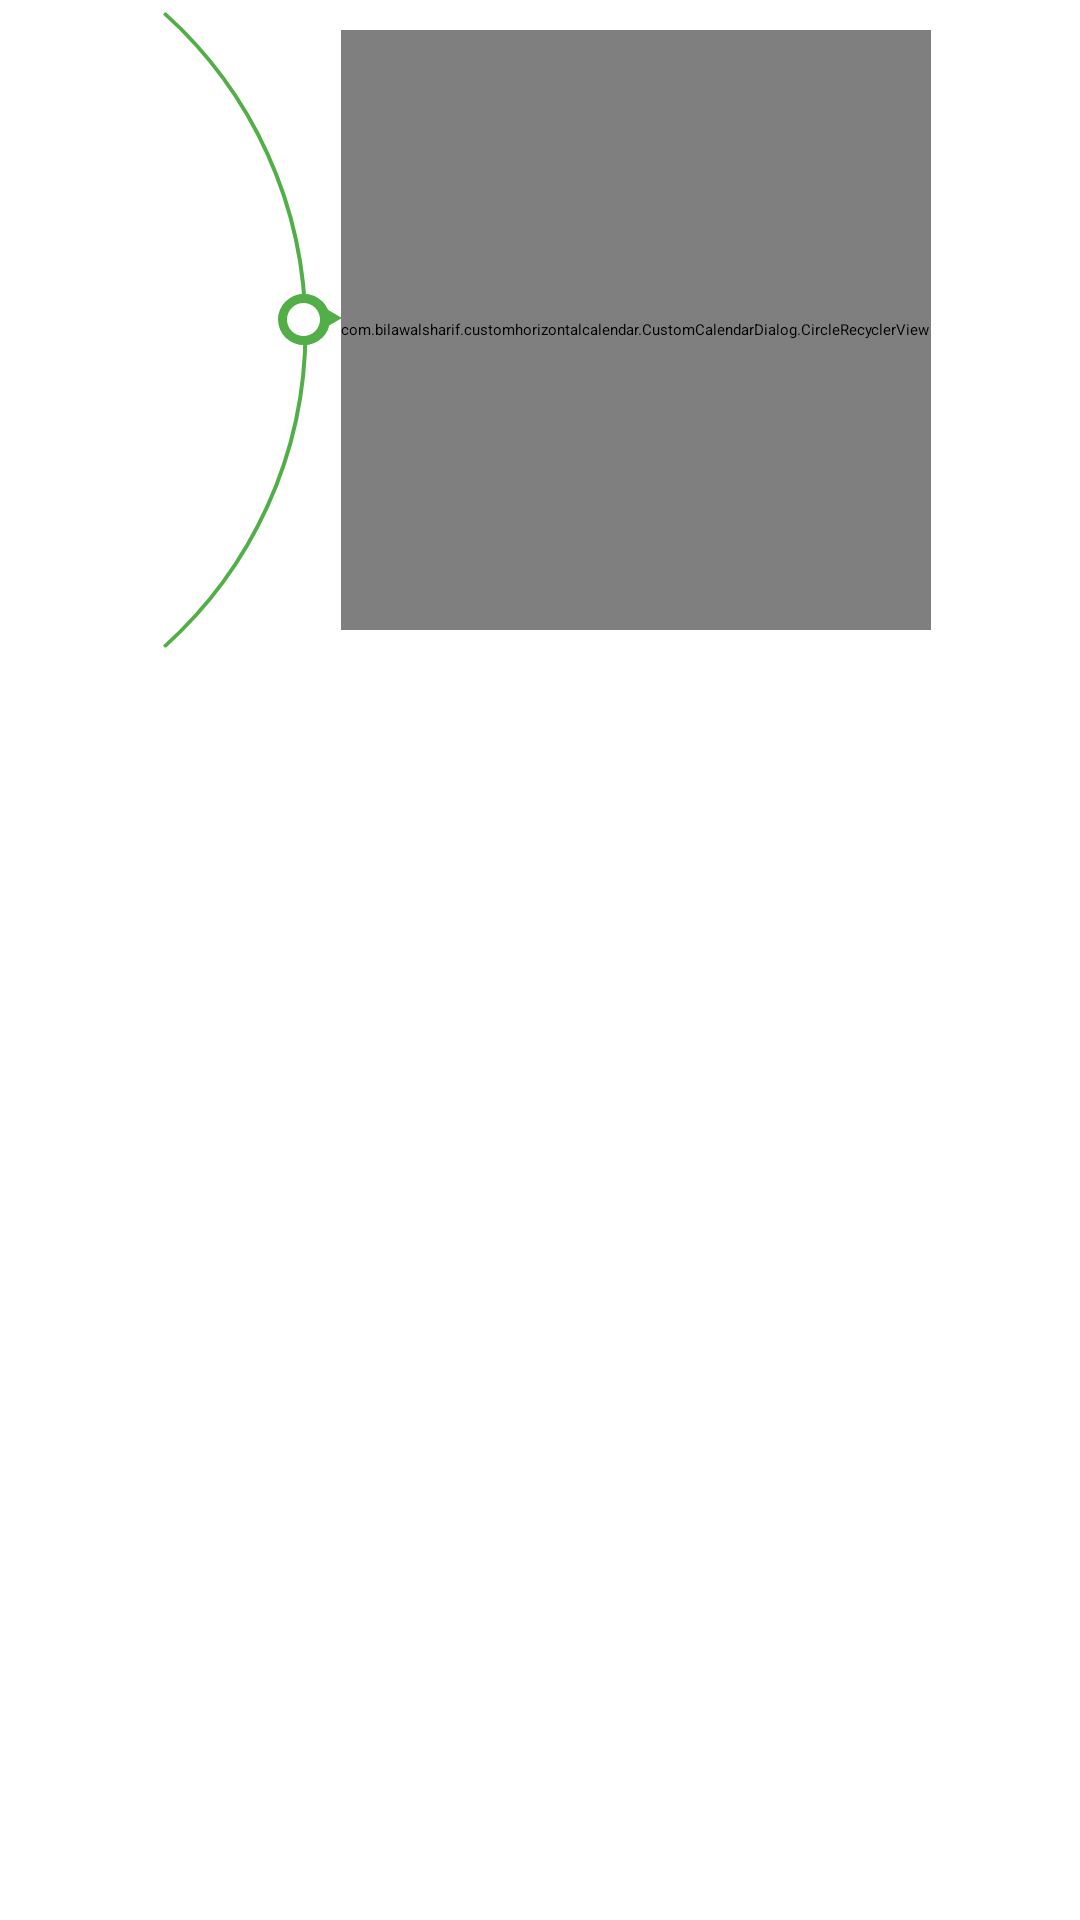

The Android layout XML behind this screen, and the referenced resources:
<!-- AndroidManifest.xml: application theme Theme.MyCustomCalendar -->
<!-- res/layout/activity_date_dialog.xml -->
<?xml version="1.0" encoding="utf-8"?>
<RelativeLayout xmlns:android="http://schemas.android.com/apk/res/android"
    xmlns:app="http://schemas.android.com/apk/res-auto"
    xmlns:tools="http://schemas.android.com/tools"
    android:layout_width="match_parent"
    android:layout_height="wrap_content"
    android:layout_margin="20dp"
    android:orientation="horizontal"
    tools:context=".CustomCalendarDialog.DateDialogActivity">

    <LinearLayout
        android:layout_marginStart="50dp"
        android:layout_width="wrap_content"
        android:layout_height="wrap_content"
        android:layout_alignParentStart="true"
        android:gravity="center">

        <ImageView
            android:layout_width="wrap_content"
            android:layout_height="wrap_content"
            android:src="@drawable/ic_curve_calendar" />

        <com.example.customhorizontalcalendar.CustomCalendarDialog.CircleRecyclerView
            android:id="@+id/rvMonths"
            android:layout_width="wrap_content"
            android:layout_height="200dp" />
    </LinearLayout>

    <LinearLayout
        android:layout_marginEnd="50dp"
        android:layout_width="wrap_content"
        android:layout_height="wrap_content"
        android:layout_alignParentEnd="true"
        android:layout_gravity="end"
        android:gravity="center">

        <ImageView
            android:layout_width="wrap_content"
            android:layout_height="wrap_content"
            android:src="@drawable/ic_curve_calendar" />

        <com.example.customhorizontalcalendar.CustomCalendarDialog.CircleRecyclerView
            android:id="@+id/rvYears"
            android:layout_width="wrap_content"
            android:layout_height="200dp" />
    </LinearLayout>

</RelativeLayout>
<!-- resources referenced by this layout -->
<resources>
  <!-- drawable ic_curve_calendar (drawable) -->
  <vector xmlns:android="http://schemas.android.com/apk/res/android"
      android:width="64dp"
      android:height="220dp"
      android:viewportWidth="64"
      android:viewportHeight="220">
    <path
        android:strokeWidth="1"
        android:pathData="M5,4.457C33.857,30.448 52,68.105 52,110C52,151.895 33.857,189.552 5,215.543"
        android:fillColor="#00000000"
        android:strokeColor="#52AF48"/>
    <path
        android:pathData="M51.5,106.5m-8.5,0a8.5,8.5 0,1 1,17 0a8.5,8.5 0,1 1,-17 0"
        android:fillColor="#52AF48"/>
    <path
        android:pathData="M51.5,106.5m-5.5,0a5.5,5.5 0,1 1,11 0a5.5,5.5 0,1 1,-11 0"
        android:fillColor="#ffffff"/>
    <path
        android:pathData="M64,106L58,109.464L58,102.536L64,106Z"
        android:fillColor="#52AF48"/>
  </vector>
</resources>
